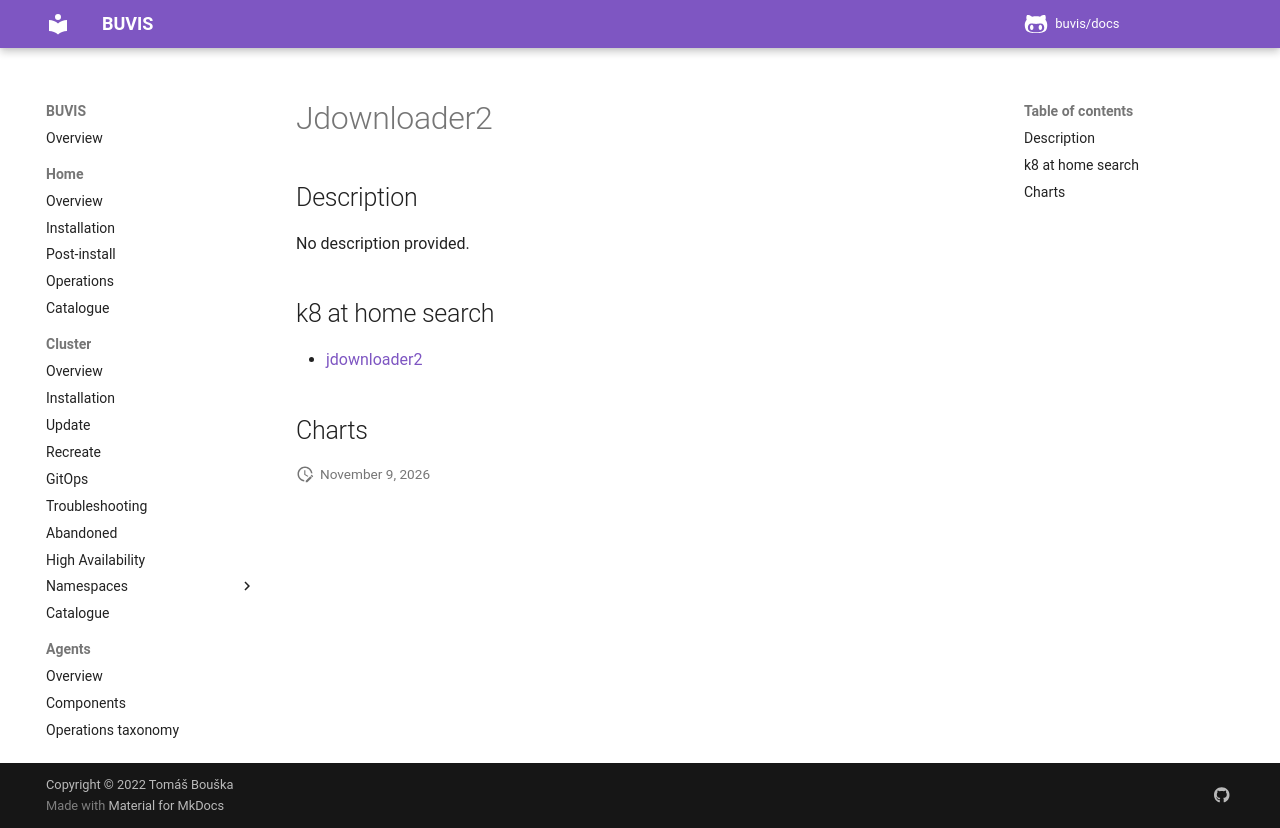

repository: buvis/docs · page: cluster/catalogue/jdownloader2/index.html · generator: mkdocs

# Jdownloader2

## Description

No description provided.

## k8 at home search

- [jdownloader2](https://nanne.dev/k8s-at-home-search/#/jdownloader2)

## Charts
